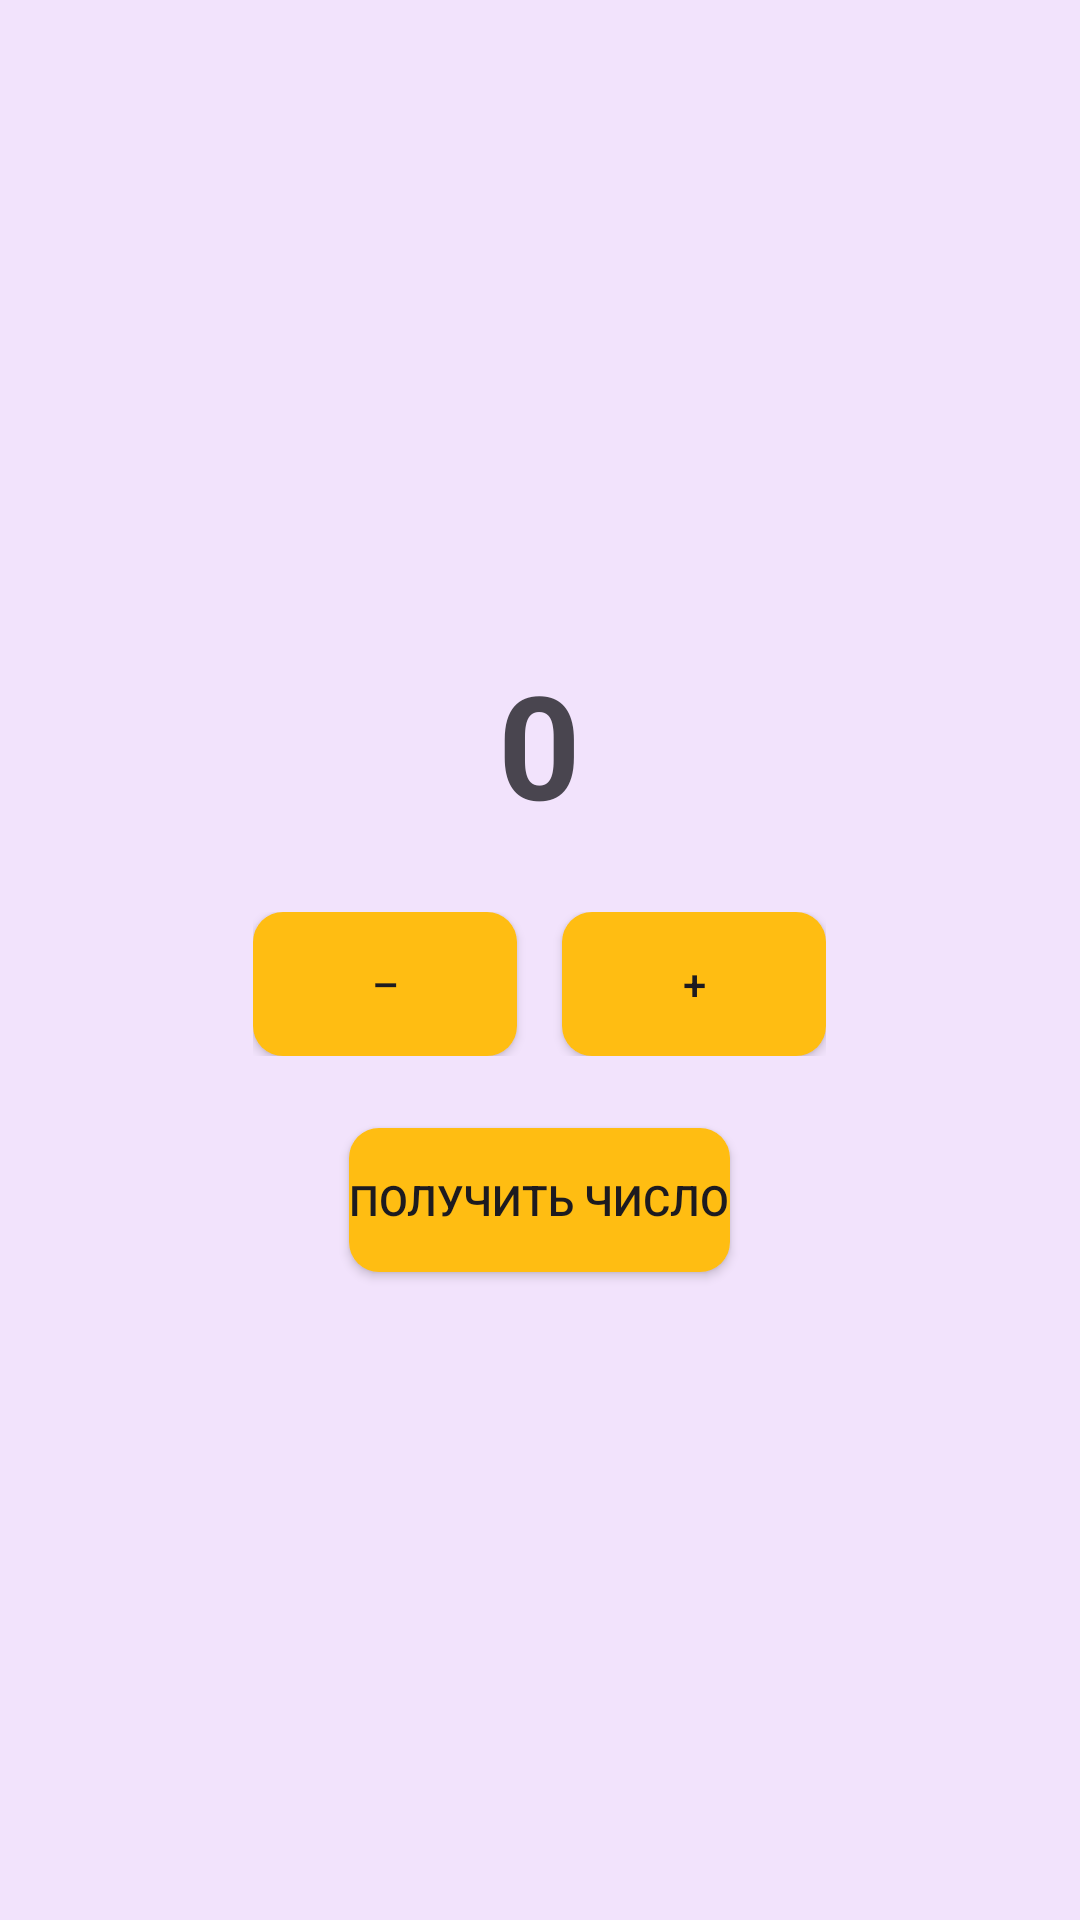

Reconstruct the res/layout file that produces this screen, plus the resources it refers to.
<!-- AndroidManifest.xml: application theme Theme.Wakasugi -->
<!-- res/layout/activity_random.xml -->
<?xml version="1.0" encoding="utf-8"?>
<androidx.constraintlayout.widget.ConstraintLayout xmlns:android="http://schemas.android.com/apk/res/android"
    xmlns:app="http://schemas.android.com/apk/res-auto"
    xmlns:tools="http://schemas.android.com/tools"
    android:id="@+id/main"
    android:layout_width="match_parent"
    android:layout_height="match_parent"
    tools:context=".RandomActivity"
    android:background="@color/violet">

    <LinearLayout
        android:id="@+id/linear"
        android:layout_width="match_parent"
        android:layout_height="match_parent"
        android:gravity="center"
        android:orientation="vertical"
        android:padding="24dp"
        app:layout_constraintBottom_toBottomOf="parent"
        app:layout_constraintEnd_toEndOf="parent"
        app:layout_constraintHorizontal_bias="0.0"
        app:layout_constraintStart_toStartOf="parent"
        app:layout_constraintTop_toTopOf="parent">

        <TextView
            android:id="@+id/tvNumber"
            android:layout_width="wrap_content"
            android:layout_height="wrap_content"
            android:text="0"
            android:textSize="48sp"
            android:textStyle="bold" />

        <LinearLayout
            android:layout_width="wrap_content"
            android:layout_height="wrap_content"
            android:layout_marginTop="24dp"
            android:orientation="horizontal">

            <Button
                android:id="@+id/btnMinus"
                android:layout_width="wrap_content"
                android:layout_height="wrap_content"
                android:layout_marginRight="15dp"
                android:background="@drawable/rounded_btn"
                android:text="–"
                app:backgroundTint="@color/yellow_btn" />

            <Button
                android:id="@+id/btnPlus"
                android:layout_width="wrap_content"
                android:layout_height="wrap_content"
                android:background="@drawable/rounded_btn"
                android:text="+"
                app:backgroundTint="@color/yellow_btn" />
        </LinearLayout>

        <Button
            android:id="@+id/btnRandom"
            android:layout_width="wrap_content"
            android:layout_height="wrap_content"
            android:layout_marginTop="24dp"
            android:background="@drawable/rounded_btn"
            android:text="Получить число"
            app:backgroundTint="@color/yellow_btn" />
    </LinearLayout>


</androidx.constraintlayout.widget.ConstraintLayout>
<!-- resources referenced by this layout -->
<resources>
  <color name="violet">#167711DD</color>
  <color name="yellow_btn">#FFBD12</color>
  <!-- drawable rounded_btn (drawable) -->
  <?xml version="1.0" encoding="utf-8"?>
  <shape xmlns:android="http://schemas.android.com/apk/res/android"
      android:shape="rectangle">
      <solid android:color="@color/yellow_btn" />
      <corners android:radius="10dp"></corners>
  </shape>
  <style name="Theme.Wakasugi" parent="Base.Theme.Wakasugi" />
  <style name="Base.Theme.Wakasugi" parent="Theme.Material3.DayNight.NoActionBar">
          
          
      </style>
</resources>
